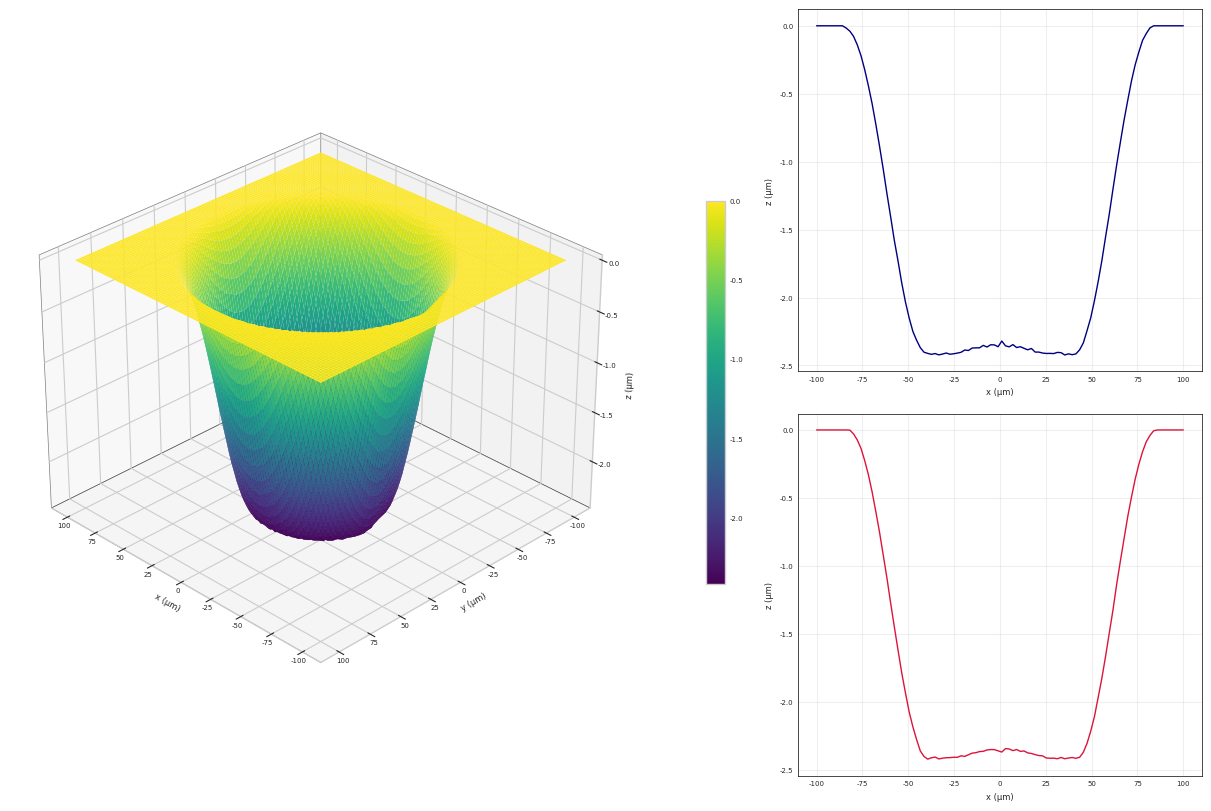

Source code (Python):
import numpy as np
import matplotlib.pyplot as plt
from math import log

# Paramètres du modèle
d = 28  # Diamètre du spot laser (µm)
w0 = d / 2  # Rayon du spot (µm)
F0 = 10  # Fluence de pic (J/cm^2)
Fth_1 = 0.055  # Fluence seuil initiale pour N=1 (J/cm^2)
delta_1 = 18e-3  # Profondeur de pénétration initiale pour N=1 (µm)
S = 0.8  # Paramètre d'incubation pour l'acier inoxydable
v = 1e6  # Vitesse de balayage (µm/s)
f = 200e3  # Fréquence de répétition (Hz)

# Conversion des unités
w0_m = w0 * 1e-6  # Rayon du spot en mètres
v_m = v * 1e-6  # Vitesse en m/s
spot_area = np.pi * w0_m**2  # Surface du spot (m²)
E_p = F0 * 1e4 * spot_area  # Énergie par impulsion (J)

# Dimensions de la zone simulée (µm)
Lx = 160  # Longueur en x (de -80 à 80 µm)
Ly = 160  # Longueur en y (de -80 à 80 µm)

# Grille de points
nx, ny = 100, 100  # Résolution
x = np.linspace(-100, 100, nx)
y = np.linspace(-100, 100, ny)
X, Y = np.meshgrid(x, y)
X_m = X * 1e-6  # Grille x en mètres
Y_m = Y * 1e-6  # Grille y en mètres

# Génération des points de la spirale d'Archimède (inward)
a = (50e-6) / (20 * np.pi)  # Espacement pour r_max ≈ 40 µm après 5 tours
theta_max = 25 * np.pi  # 5 tours
theta_dense = np.linspace(theta_max, 0, 1000000)  # De theta_max à 0 (inward)
r_dense = a * theta_dense  # Rayon décroît de r_max à 0
x_dense = r_dense * np.cos(theta_dense)  # Centré à (0, 0)
y_dense = r_dense * np.sin(theta_dense)  # Centré à (0, 0)

# Sélectionner les points en fonction de l'espacement Delta
spiral_x, spiral_y, times = [x_dense[0] * 1e6], [y_dense[0] * 1e6], [0.0]  # Convertir en µm
last_x, last_y = x_dense[0], y_dense[0]
impulse_idx = 0
delta_t = 1 / f  # Intervalle entre impulsions (s)
Delta = v_m / f  # Espacement entre impulsions (m)

for i in range(1, len(theta_dense)):
    dist = np.sqrt((x_dense[i] - last_x)**2 + (y_dense[i] - last_y)**2)
    if dist >= Delta:
        spiral_x.append(x_dense[i] * 1e6)  # Convertir en µm
        spiral_y.append(y_dense[i] * 1e6)  # Convertir en µm
        times.append(impulse_idx * delta_t)
        last_x, last_y = x_dense[i], y_dense[i]
        impulse_idx += 1

spiral_x, spiral_y, times = np.array(spiral_x), np.array(spiral_y), np.array(times)
N_pulses = len(spiral_x)  # Nombre total d'impulsions

# Calcul de N_eff
N_eff = 2 * w0 / (Delta * 1e6)  # Nombre effectif d'impulsions (Delta converti en µm)

# Fonction pour les paramètres variables avec effet d'incubation
def varying_params(N_eff):
    power = N_eff**(S - 1)
    return delta_1 * power, Fth_1 * power

# Initialisation de la matrice Z(x, y)
Z = np.zeros((ny, nx))  # Profondeur d'ablation (µm)
N = np.zeros((ny, nx))  # Compteur d'impulsions

# Calcul de l'ablation en spirale d'Archimède
for xi, yj in zip(spiral_x, spiral_y):
    if -80 <= xi <= 80 and -80 <= yj <= 80:
        r2 = (X - xi)**2 + (Y - yj)**2
        N += (r2 <= (w0**2)).astype(int)
        delta_N, Fth_N = varying_params(N_eff)
        r_th_squared = (w0**2 / 2) * np.log(F0 / Fth_N)
        mask = (r2 <= r_th_squared) & (r_th_squared > 0)
        ln_F0_Fth_N = np.log(F0 / Fth_N)
        contribution = delta_N * (ln_F0_Fth_N - 2 * r2 / (w0**2))
        Z += np.where(mask, contribution, 0)

# Style professionnel
plt.style.use('seaborn-v0_8-whitegrid')
plt.rcParams.update({
     'font.family': 'Arial',
    'font.size': 12,
    'axes.titlesize': 5,
    'axes.labelsize': 6,
    'legend.fontsize': 5,
    'xtick.labelsize': 5,
    'ytick.labelsize': 5,
    'figure.dpi': 250
})

# Création de la figure avec trois sous-graphiques
fig = plt.figure(figsize=(12, 8), constrained_layout=True)
gs = fig.add_gridspec(2, 2, width_ratios=[3, 2], height_ratios=[1, 1])

# Profil 3D à gauche (carte de chaleur)
ax1 = fig.add_subplot(gs[:, 0], projection='3d')
surf = ax1.plot_surface(X, Y, -Z, cmap='viridis', rstride=1, cstride=1,
                       linewidth=0.1, antialiased=True, shade=True)
ax1.set_xlabel('x (µm)')
ax1.set_ylabel('y (µm)')
ax1.set_zlabel('z (µm)')
ax1.xaxis.labelpad = -10  # Rapproche l'étiquette "X (µm)"
ax1.yaxis.labelpad = -10  # Rapproche l'étiquette "Y (µm)"
ax1.zaxis.labelpad = -7  # Rapproche l'étiquette "Profondeur Z (µm)"
ax1.xaxis.set_tick_params(pad=-5)  # Rapproche les chiffres de l'axe X
ax1.yaxis.set_tick_params(pad=-5)  # Rapproche les chiffres de l'axe Y
ax1.zaxis.set_tick_params(pad=-3)  # Rapproche les chiffres de l'axe Z

cbar = fig.colorbar(surf, ax=ax1, shrink=0.5, pad=0.15, aspect=20)
ax1.view_init(elev=30, azim=135)

ax1.view_init(elev=30, azim=135)
ax1.xaxis.pane.set_edgecolor('black')
ax1.yaxis.pane.set_edgecolor('black')
ax1.zaxis.pane.set_edgecolor('black')
ax1.xaxis.pane.set_linewidth(0.5)
ax1.yaxis.pane.set_linewidth(0.5)
ax1.zaxis.pane.set_linewidth(0.5)
# Profil d'ablation suivant X (en haut à droite)
ax2 = fig.add_subplot(gs[0, 1])
y_mid = 0  # Centré en y = 0
y_idx = np.argmin(np.abs(y - y_mid))
ax2.plot(x, -Z[y_idx, :], color='navy', linewidth=1, marker='o', markersize=0,
         markevery=10, )
ax2.set_xlabel('x (µm)')
ax2.set_ylabel('z (µm)')

ax2.legend()
ax2.grid(True, alpha=0.3)
 # Rend le graphique carré
ax2.spines['top'].set_visible(True)
ax2.spines['right'].set_visible(True)
ax2.spines['left'].set_visible(True)
ax2.spines['bottom'].set_visible(True)
ax2.spines['top'].set_linewidth(0.5)
ax2.spines['right'].set_linewidth(0.5)
ax2.spines['left'].set_linewidth(0.5)
ax2.spines['bottom'].set_linewidth(0.5)
ax2.spines['top'].set_color('black')
ax2.spines['right'].set_color('black')
ax2.spines['left'].set_color('black')
ax2.spines['bottom'].set_color('black')

# Profil d'ablation suivant Y (en bas à droite)
ax3 = fig.add_subplot(gs[1, 1])
x_mid = 0  # Centré en x = 0
x_idx = np.argmin(np.abs(x - x_mid))
ax3.plot(y, -Z[:, x_idx], color='crimson', linewidth=1, marker='s', markersize=0,
         markevery=10, )
ax3.set_xlabel('x (µm)')
ax3.set_ylabel('z (µm)')

ax3.legend()
ax3.grid(True, alpha=0.3)
ax3.spines['top'].set_visible(True)
ax3.spines['right'].set_visible(True)
ax3.spines['left'].set_visible(True)
ax3.spines['bottom'].set_visible(True)
ax3.spines['top'].set_linewidth(0.5)
ax3.spines['right'].set_linewidth(0.5)
ax3.spines['left'].set_linewidth(0.5)
ax3.spines['bottom'].set_linewidth(0.5)
ax3.spines['top'].set_color('black')
ax3.spines['right'].set_color('black')
ax3.spines['left'].set_color('black')
ax3.spines['bottom'].set_color('black')

# Tableau pour la profondeur maximale
max_depth = -np.max(Z)  # Profondeur maximale en µm
table_data = [['Profondeur maximale (µm)', f'{max_depth:.2f}']]
plt.figure(figsize=(5, 2))
table = plt.table(cellText=table_data, colLabels=['Paramètre', 'Valeur'],
                  loc='center', cellLoc='center')
table.auto_set_font_size(False)
table.set_fontsize(10)
table.scale(1.2, 1.2)
plt.axis('off')
plt.title('Profondeur Maximale', fontsize=14, fontweight='bold')
plt.tight_layout()

plt.show()